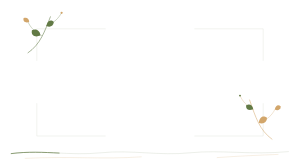
t = 0.00 s
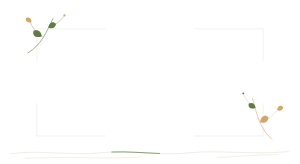
t = 0.90 s
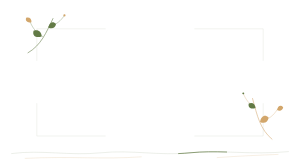
t = 1.50 s
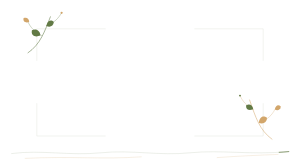
t = 2.40 s
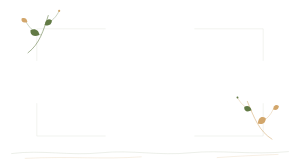
t = 3.30 s
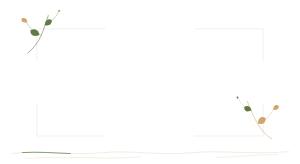
t = 3.90 s

The animated SVG that drew these frames (rendered in a browser with its animation timeline set to each time). Animation: 3 SMIL elements (animate=1,animateTransform=2); one cycle of 4.80 s, repeats indefinitely.

<svg xmlns="http://www.w3.org/2000/svg" viewBox="0 0 750 410" width="100%" role="img" aria-label="植物手记完整开篇强调框" style="display:block;width:100%;height:auto;">

<path data-unit="botanical.frame.open-brackets.v21" d="M92 152V72H264M486 72H658V152M92 258V340H264M486 340H658V258" fill="none" stroke="#D2D9CC" stroke-width=".78" />
<g data-unit="botanical.frame.top-branch-with-leaves.v4" data-motion-role="semantic-sway-unit"><g data-unit="botanical.frame.top-left-branch.v21" fill="none" stroke="#627A45" stroke-linecap="round"><path d="M70 132C101 111 112 78 126 42" stroke-width="1.35" /><path d="M104 89C86 80 76 68 70 55" stroke-width=".78" /><path d="M116 64C136 57 146 46 154 32" stroke-width=".78" /></g><path data-unit="botanical.frame.top-leaf-1.v21" d="M0 0C8.5 -11.5 20.5 -13 25 0C18 10.5 7 9.5 0 0Z" fill="#627A45" transform="translate(101 89) rotate(-148)" /><path data-unit="botanical.frame.top-leaf-2.v21" d="M0 0C7.14 -9.66 17.22 -10.92 21 0C15.12 8.82 5.88 7.98 0 0Z" fill="#627A45" transform="translate(116 65) rotate(-28)" /><path data-unit="botanical.frame.top-leaf-3.v21" d="M0 0C5.78 -7.82 13.94 -8.84 17 0C12.24 7.14 4.76 6.46 0 0Z" fill="#D2A66B" transform="translate(73 55) rotate(-145)" /><circle data-unit="botanical.frame.top-tip-bud.v5" cx="154" cy="32" r="2.7" fill="#D2A66B" /><animateTransform attributeName="transform" type="rotate" values="0 70 132;5.6 70 132;0 70 132;-4.5 70 132;0 70 132" dur="4.8s" begin="0s" repeatCount="indefinite" additive="sum"></animateTransform></g>



<g data-unit="botanical.frame.bottom-branch-with-leaves.v4" data-motion-role="semantic-sway-unit"><g data-unit="botanical.frame.bottom-right-branch.v21" fill="none" stroke="#D2A66B" stroke-linecap="round"><path d="M680 348C649 326 639 293 624 250" stroke-width="1.3" /><path d="M648 307C669 299 680 288 687 274" stroke-width=".78" /><path d="M633 273C615 264 606 252 600 239" stroke-width=".78" /></g><path data-unit="botanical.frame.bottom-leaf-1.v21" d="M0 0C8.16 -11.04 19.68 -12.48 24 0C17.28 10.08 6.72 9.12 0 0Z" fill="#D2A66B" transform="translate(647 307) rotate(-31)" /><path data-unit="botanical.frame.bottom-leaf-2.v21" d="M0 0C6.8 -9.2 16.4 -10.4 20 0C14.4 8.4 5.6 7.6 0 0Z" fill="#627A45" transform="translate(633 273) rotate(-151)" /><path data-unit="botanical.frame.bottom-leaf-3.v21" d="M0 0C5.78 -7.82 13.94 -8.84 17 0C12.24 7.14 4.76 6.46 0 0Z" fill="#D2A66B" transform="translate(687 274) rotate(-28)" /><circle data-unit="botanical.frame.bottom-tip-bud.v5" cx="600" cy="239" r="2.4" fill="#627A45" /><animateTransform attributeName="transform" type="rotate" values="0 680 348;5.6 680 348;0 680 348;-4.5 680 348;0 680 348" dur="4.8s" begin="0s" repeatCount="indefinite" additive="sum"></animateTransform></g>




<path data-unit="botanical.frame.continuity-spine.v21" d="M28 384C104 374 174 390 252 382C330 374 397 390 475 382C555 374 624 388 722 379" fill="none" stroke="#627A45" stroke-width=".88" opacity=".34" /><path data-unit="botanical.frame.continuity-spine.v21.motion-trail.v4" data-motion-role="flow-trail" d="M28 384C104 374 174 390 252 382C330 374 397 390 475 382C555 374 624 388 722 379" fill="none" stroke="#627A45" stroke-width="1.88" stroke-linecap="round" opacity=".94" stroke-dasharray="120 942"><animate attributeName="stroke-dashoffset" from="0" to="-1062" dur="3.8s" begin="0s" repeatCount="indefinite"></animate></path>
<path data-unit="botanical.frame.spine-echo.v21" d="M62 396C174 390 260 399 354 392M542 394C598 390 648 388 696 386" fill="none" stroke="#D2A66B" stroke-width=".46" />
</svg>
